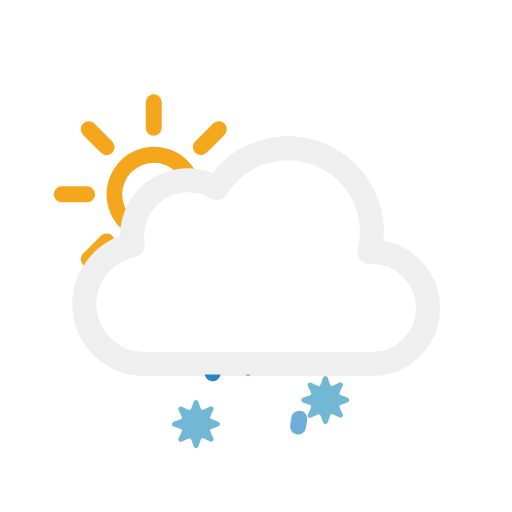
t = 0.00 s
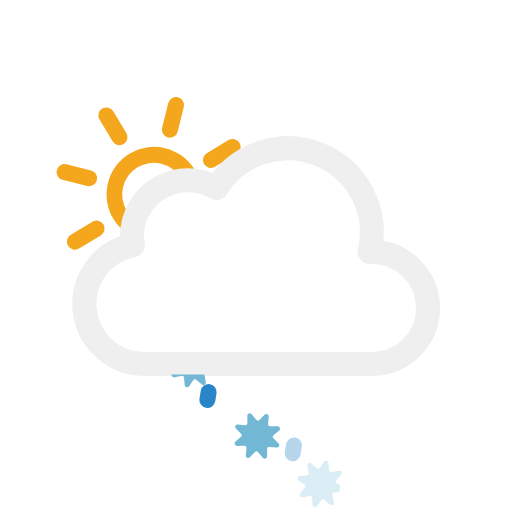
t = 1.75 s
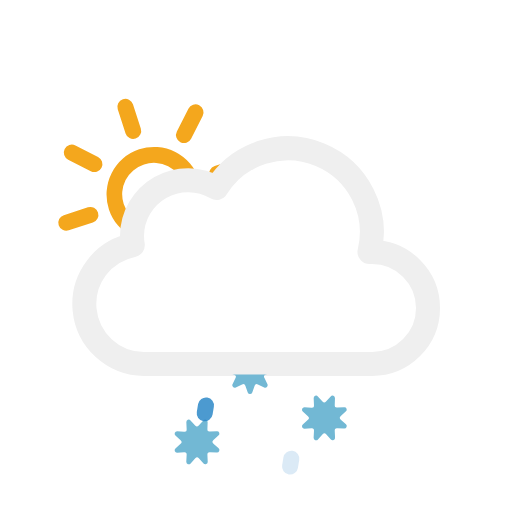
t = 3.38 s
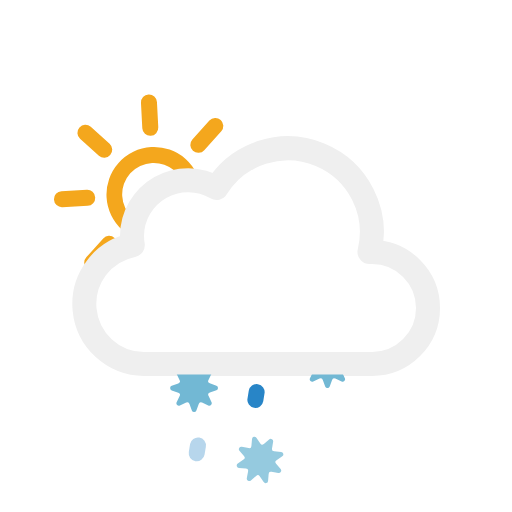
t = 5.25 s
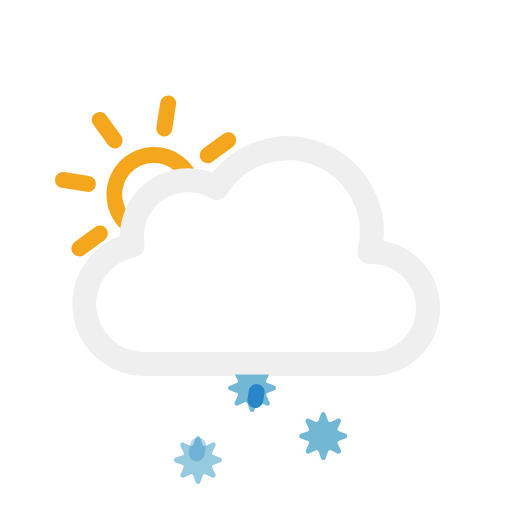
t = 6.75 s
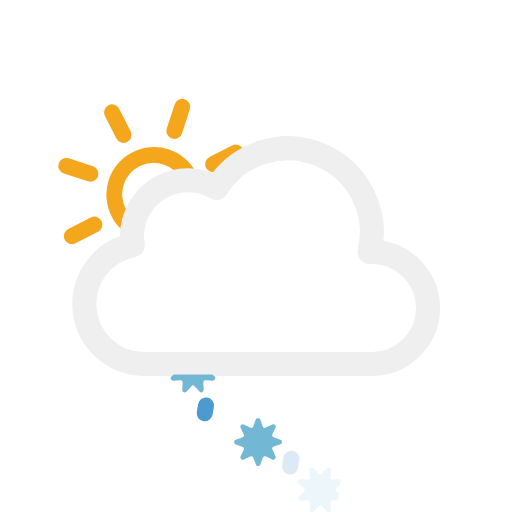
t = 7.88 s

The animated SVG that drew these frames (rendered in a browser with its animation timeline set to each time). Animation: 19 SMIL elements (animate=6,animateTransform=13); frames cover the first 7.88 s, repeats indefinitely.

<svg xmlns="http://www.w3.org/2000/svg" viewBox="0 0 64 64">
	<defs>
		<clipPath id="a">
			<polygon points="10.55 34.21 6.72 30.79 4.72 24.79 5.72 17.79 9.72 12.79 14.72 9.79 20.72 9.79 25.72 10.79 28.72 13.79 31.28 18.15 26.72 22.79 21.72 22.79 16.72 27.79 16.72 30.79 10.55 34.21" fill="none"/>
		</clipPath>
		<clipPath id="b">
			<polygon points="21.17 46.81 18 64 42 64 44.75 46.81 21.17 46.81" fill="none"/>
		</clipPath>
	</defs>
	<g clip-path="url(#a)">
		<g>
			<path d="M19.22,20.34a3.95,3.95,0,1,1-3.95,3.95,4,4,0,0,1,3.95-3.95m0-2a5.95,5.95,0,1,0,6,5.95,6,6,0,0,0-6-5.95Z" fill="#f4a71d"/>
			<line x1="19.22" y1="15.97" x2="19.22" y2="12.79" fill="none" stroke="#f4a71d" stroke-linecap="round" stroke-miterlimit="10" stroke-width="2"/>
			<line x1="19.22" y1="35.79" x2="19.22" y2="32.62" fill="none" stroke="#f4a71d" stroke-linecap="round" stroke-miterlimit="10" stroke-width="2"/>
			<line x1="25.11" y1="18.4" x2="27.35" y2="16.16" fill="none" stroke="#f4a71d" stroke-linecap="round" stroke-miterlimit="10" stroke-width="2"/>
			<line x1="11.09" y1="32.42" x2="13.33" y2="30.18" fill="none" stroke="#f4a71d" stroke-linecap="round" stroke-miterlimit="10" stroke-width="2"/>
			<line x1="13.33" y1="18.4" x2="11.09" y2="16.16" fill="none" stroke="#f4a71d" stroke-linecap="round" stroke-miterlimit="10" stroke-width="2"/>
			<line x1="27.35" y1="32.42" x2="25.11" y2="30.18" fill="none" stroke="#f4a71d" stroke-linecap="round" stroke-miterlimit="10" stroke-width="2"/>
			<line x1="10.89" y1="24.29" x2="7.72" y2="24.29" fill="none" stroke="#f4a71d" stroke-linecap="round" stroke-miterlimit="10" stroke-width="2"/>
			<line x1="30.72" y1="24.29" x2="27.55" y2="24.29" fill="none" stroke="#f4a71d" stroke-linecap="round" stroke-miterlimit="10" stroke-width="2"/>

			<animateTransform attributeName="transform" type="rotate" from="0 19.22 24.293" to="360 19.22 24.293" dur="45s" repeatCount="indefinite"/>
		</g>
	</g>
	<path d="M46.5,31.5l-.32,0a10.49,10.49,0,0,0-19.11-8,7,7,0,0,0-10.57,6,7.21,7.21,0,0,0,.1,1.14A7.5,7.5,0,0,0,18,45.5a4.19,4.19,0,0,0,.5,0v0h28a7,7,0,0,0,0-14Z" fill="none" stroke="#efefef" stroke-linejoin="round" stroke-width="3"/>
	<g clip-path="url(#b)">
		<g>
			<g>
				<g>
					<path d="M32.29,47.2l.29.82a.29.29,0,0,0,.41.17l.79-.37a.3.3,0,0,1,.4.4l-.37.79a.29.29,0,0,0,.17.41l.82.29a.31.31,0,0,1,0,.58l-.82.29a.29.29,0,0,0-.17.41l.37.79a.3.3,0,0,1-.4.4L33,51.81a.29.29,0,0,0-.41.17l-.29.82a.31.31,0,0,1-.58,0L31.42,52a.29.29,0,0,0-.41-.17l-.79.37a.3.3,0,0,1-.4-.4l.37-.79a.29.29,0,0,0-.17-.41l-.82-.29a.31.31,0,0,1,0-.58l.82-.29a.29.29,0,0,0,.17-.41l-.37-.79a.3.3,0,0,1,.4-.4l.79.37a.29.29,0,0,0,.41-.17l.29-.82A.31.31,0,0,1,32.29,47.2Z" fill="#72b8d4"/>
					<animateTransform attributeName="transform" type="rotate" values="0 32 50; 180 32 50; 360 32 50" dur="9s" repeatCount="indefinite"/>
				</g>
				<animateTransform attributeName="transform" type="translate" values="-3 0; 3 0" dur="3s" repeatCount="indefinite"/>
			</g>
			<animateTransform attributeName="transform" type="translate" values="2 -6; -2 12" dur="3s" repeatCount="indefinite"/>
			<animate attributeName="opacity" values="1;1;1;0" dur="3s" repeatCount="indefinite"/>
		</g>
		<g>
			<g>
				<g>
					<path d="M39.29,47.2l.29.82a.29.29,0,0,0,.41.17l.79-.37a.3.3,0,0,1,.4.4l-.37.79a.29.29,0,0,0,.17.41l.82.29a.31.31,0,0,1,0,.58l-.82.29a.29.29,0,0,0-.17.41l.37.79a.3.3,0,0,1-.4.4L40,51.81a.29.29,0,0,0-.41.17l-.29.82a.31.31,0,0,1-.58,0L38.42,52a.29.29,0,0,0-.41-.17l-.79.37a.3.3,0,0,1-.4-.4l.37-.79a.29.29,0,0,0-.17-.41l-.82-.29a.31.31,0,0,1,0-.58l.82-.29a.29.29,0,0,0,.17-.41l-.37-.79a.3.3,0,0,1,.4-.4l.79.37a.29.29,0,0,0,.41-.17l.29-.82A.31.31,0,0,1,39.29,47.2Z" fill="#72b8d4"/>
					<animateTransform attributeName="transform" type="rotate" values="0 39 50; 180 39 50; 360 39 50" dur="6s" repeatCount="indefinite"/>
				</g>
				<animateTransform attributeName="transform" type="translate" values="0 0; 3 0" begin="-1s" dur="3s" repeatCount="indefinite"/>
			</g>
			<animateTransform attributeName="transform" type="translate" values="2 -6; -2 12" begin="-1s" dur="3s" repeatCount="indefinite"/>
			<animate attributeName="opacity" values="1;1;1;0" begin="-1s" dur="3s" repeatCount="indefinite"/>
		</g>
		<g>
			<g>
				<g>
					<path d="M25.29,47.2l.29.82a.29.29,0,0,0,.41.17l.79-.37a.3.3,0,0,1,.4.4l-.37.79a.29.29,0,0,0,.17.41l.82.29a.31.31,0,0,1,0,.58l-.82.29a.29.29,0,0,0-.17.41l.37.79a.3.3,0,0,1-.4.4L26,51.81a.29.29,0,0,0-.41.17l-.29.82a.31.31,0,0,1-.58,0L24.42,52a.29.29,0,0,0-.41-.17l-.79.37a.3.3,0,0,1-.4-.4l.37-.79a.29.29,0,0,0-.17-.41l-.82-.29a.31.31,0,0,1,0-.58l.82-.29a.29.29,0,0,0,.17-.41l-.37-.79a.3.3,0,0,1,.4-.4l.79.37a.29.29,0,0,0,.41-.17l.29-.82A.31.31,0,0,1,25.29,47.2Z" fill="#72b8d4"/>
					<animateTransform attributeName="transform" type="rotate" values="0 25 50; 180 25 50; 360 25 50" dur="6s" repeatCount="indefinite"/>
				</g>
				<animateTransform attributeName="transform" type="translate" values="-3 0; 2 0" begin="-1.5s" dur="3s" repeatCount="indefinite"/>
			</g>
			<animateTransform attributeName="transform" type="translate" values="2 -6; -2 12" begin="-1.5s" dur="3s" repeatCount="indefinite"/>
			<animate attributeName="opacity" values="1;1;1;0" begin="-1.5s" dur="3s" repeatCount="indefinite"/>
		</g>
	</g>
    <g clip-path="url(#b)">
		<g>
			<line x1="32.08" y1="49.01" x2="31.92" y2="49.99" fill="none" stroke="#2885c7" stroke-linecap="round" stroke-miterlimit="10" stroke-width="2"/>
			<animateTransform attributeName="transform" type="translate" values="2 -10; -2 10" dur="1.5s" repeatCount="indefinite"/>
			<animate attributeName="opacity" values="1;1;0" dur="1.5s" repeatCount="indefinite"/>
		</g>
		<g>
			<line x1="26.08" y1="49.01" x2="25.92" y2="49.99" fill="none" stroke="#2885c7" stroke-linecap="round" stroke-miterlimit="10" stroke-width="2"/>
			<animateTransform attributeName="transform" type="translate" begin="-0.5s" values="2 -10; -2 10" dur="1.5s" repeatCount="indefinite"/>
			<animate attributeName="opacity" values="1;1;0" dur="1.5s" begin="-0.5s" repeatCount="indefinite"/>
		</g>
		<g>
			<line x1="38.08" y1="49.01" x2="37.92" y2="49.99" fill="none" stroke="#2885c7" stroke-linecap="round" stroke-miterlimit="10" stroke-width="2"/>
			<animateTransform attributeName="transform" type="translate" begin="-1s" values="2 -10; -2 10" dur="1.5s" repeatCount="indefinite"/>
			<animate attributeName="opacity" values="1;1;0" dur="1.5s" begin="-1s" repeatCount="indefinite"/>
		</g>
	</g>
</svg>
